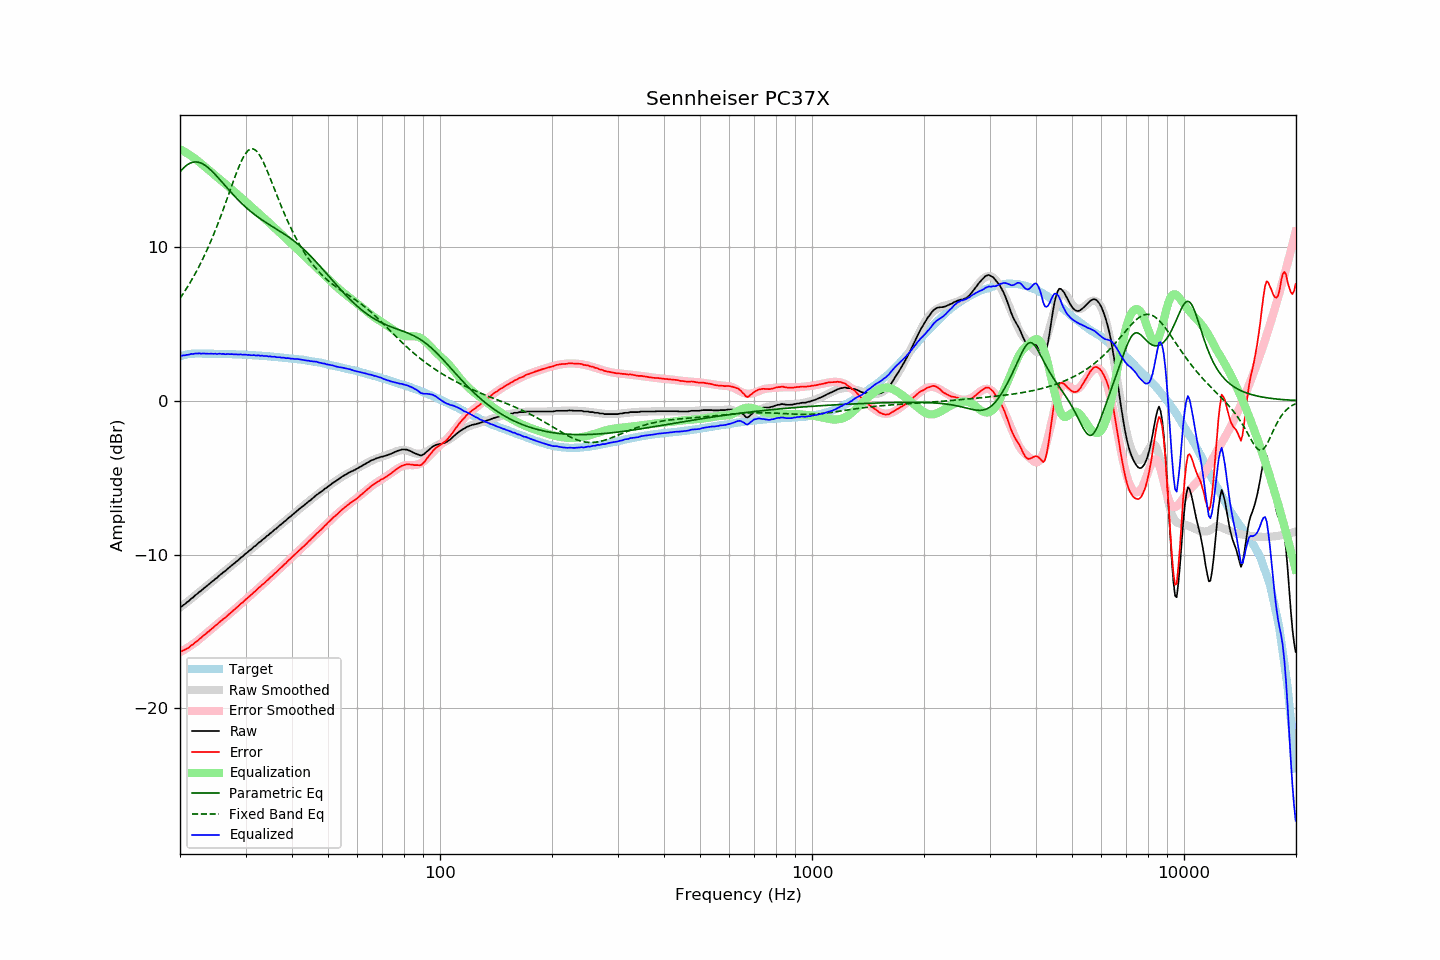

The data file committed next to this chart (first rows):
frequency, raw, error, smoothed, error_smoothed, equalization, parametric_eq, fixed_band_eq, equalized_raw, equalized_smoothed, target
20.00, -13.39, -16.28, -13.44, -16.35, 16.35, 14.86, 6.65, 2.95, 2.90, 2.88
20.20, -13.37, -16.29, -13.36, -16.29, 16.29, 14.98, 6.80, 2.91, 2.93, 2.91
20.40, -13.28, -16.23, -13.28, -16.23, 16.23, 15.10, 6.96, 2.94, 2.95, 2.94
20.61, -13.23, -16.19, -13.20, -16.17, 16.17, 15.20, 7.12, 2.94, 2.97, 2.96
20.81, -13.12, -16.12, -13.12, -16.10, 16.10, 15.29, 7.28, 2.98, 2.99, 2.99
21.02, -13.05, -16.08, -13.03, -16.03, 16.03, 15.36, 7.45, 2.98, 3.00, 3.02
21.23, -12.96, -16.00, -12.95, -15.97, 15.97, 15.42, 7.62, 3.00, 3.02, 3.03
21.44, -12.85, -15.90, -12.87, -15.90, 15.90, 15.46, 7.80, 3.04, 3.03, 3.04
21.66, -12.80, -15.85, -12.78, -15.82, 15.82, 15.49, 7.98, 3.03, 3.04, 3.05
21.87, -12.69, -15.75, -12.70, -15.75, 15.75, 15.51, 8.16, 3.06, 3.05, 3.05
22.09, -12.60, -15.67, -12.62, -15.67, 15.67, 15.51, 8.36, 3.07, 3.06, 3.06
22.31, -12.53, -15.60, -12.53, -15.59, 15.59, 15.50, 8.55, 3.06, 3.06, 3.06
22.54, -12.43, -15.49, -12.44, -15.50, 15.50, 15.48, 8.75, 3.08, 3.07, 3.06
22.76, -12.36, -15.43, -12.35, -15.42, 15.42, 15.44, 8.96, 3.05, 3.06, 3.06
22.99, -12.26, -15.32, -12.27, -15.33, 15.33, 15.39, 9.17, 3.07, 3.06, 3.05
23.22, -12.17, -15.23, -12.18, -15.24, 15.24, 15.33, 9.39, 3.07, 3.06, 3.05
23.45, -12.10, -15.16, -12.10, -15.15, 15.15, 15.26, 9.61, 3.05, 3.06, 3.05
23.69, -12.01, -15.06, -12.01, -15.07, 15.07, 15.18, 9.84, 3.06, 3.06, 3.05
23.92, -11.93, -14.99, -11.93, -14.98, 14.98, 15.09, 10.08, 3.05, 3.05, 3.05
24.16, -11.83, -14.89, -11.84, -14.89, 14.89, 15.00, 10.32, 3.06, 3.05, 3.05
24.40, -11.75, -14.81, -11.75, -14.80, 14.80, 14.90, 10.56, 3.05, 3.05, 3.05
24.65, -11.68, -14.72, -11.67, -14.72, 14.72, 14.80, 10.82, 3.04, 3.05, 3.04
24.89, -11.57, -14.62, -11.58, -14.63, 14.63, 14.69, 11.08, 3.06, 3.05, 3.04
25.14, -11.51, -14.56, -11.50, -14.54, 14.54, 14.57, 11.34, 3.03, 3.04, 3.04
25.39, -11.40, -14.45, -11.41, -14.45, 14.45, 14.46, 11.61, 3.05, 3.04, 3.04
25.65, -11.32, -14.36, -11.33, -14.37, 14.37, 14.34, 11.89, 3.05, 3.04, 3.04
25.91, -11.25, -14.28, -11.24, -14.28, 14.28, 14.22, 12.17, 3.03, 3.04, 3.03
26.16, -11.14, -14.18, -11.15, -14.19, 14.19, 14.10, 12.45, 3.05, 3.04, 3.03
26.43, -11.09, -14.12, -11.07, -14.10, 14.10, 13.98, 12.74, 3.02, 3.03, 3.03
26.69, -10.98, -14.02, -10.98, -14.01, 14.01, 13.86, 13.03, 3.03, 3.03, 3.03
26.96, -10.89, -13.92, -10.90, -13.92, 13.92, 13.74, 13.32, 3.04, 3.03, 3.03
27.23, -10.82, -13.84, -10.81, -13.83, 13.83, 13.62, 13.62, 3.02, 3.02, 3.02
27.50, -10.72, -13.74, -10.72, -13.74, 13.74, 13.51, 13.91, 3.03, 3.02, 3.02
27.77, -10.63, -13.65, -10.63, -13.65, 13.65, 13.39, 14.20, 3.02, 3.02, 3.01
28.05, -10.55, -13.57, -10.55, -13.56, 13.56, 13.28, 14.49, 3.01, 3.01, 3.01
28.33, -10.45, -13.46, -10.46, -13.47, 13.47, 13.17, 14.77, 3.02, 3.01, 3.00
28.62, -10.39, -13.39, -10.37, -13.38, 13.38, 13.06, 15.04, 2.99, 3.01, 3.00
28.90, -10.28, -13.29, -10.29, -13.29, 13.29, 12.96, 15.29, 3.00, 3.00, 3.00
29.19, -10.18, -13.18, -10.20, -13.20, 13.20, 12.85, 15.53, 3.01, 3.00, 2.99
29.48, -10.12, -13.12, -10.11, -13.10, 13.10, 12.75, 15.74, 2.98, 2.99, 2.99
29.78, -10.02, -13.00, -10.02, -13.01, 13.01, 12.66, 15.93, 2.99, 2.99, 2.98
30.08, -9.93, -12.91, -9.94, -12.92, 12.92, 12.56, 16.09, 2.99, 2.98, 2.98
30.38, -9.86, -12.83, -9.85, -12.82, 12.82, 12.47, 16.21, 2.97, 2.98, 2.97
30.68, -9.75, -12.73, -9.76, -12.73, 12.73, 12.38, 16.30, 2.98, 2.97, 2.97
30.99, -9.69, -12.65, -9.67, -12.64, 12.64, 12.29, 16.36, 2.95, 2.96, 2.96
31.30, -9.60, -12.55, -9.59, -12.54, 12.54, 12.21, 16.37, 2.95, 2.96, 2.95
31.61, -9.48, -12.44, -9.50, -12.45, 12.45, 12.12, 16.34, 2.97, 2.95, 2.95
31.93, -9.43, -12.37, -9.41, -12.36, 12.36, 12.04, 16.27, 2.93, 2.95, 2.94
32.24, -9.32, -12.26, -9.33, -12.27, 12.27, 11.97, 16.17, 2.94, 2.94, 2.93
32.57, -9.23, -12.16, -9.24, -12.17, 12.17, 11.89, 16.03, 2.95, 2.93, 2.93
32.89, -9.16, -12.09, -9.15, -12.08, 12.08, 11.82, 15.87, 2.91, 2.92, 2.92
33.22, -9.05, -11.97, -9.07, -11.98, 11.98, 11.75, 15.68, 2.93, 2.92, 2.91
33.55, -8.98, -11.90, -8.98, -11.89, 11.89, 11.68, 15.47, 2.90, 2.91, 2.91
33.89, -8.89, -11.80, -8.89, -11.79, 11.79, 11.61, 15.24, 2.90, 2.90, 2.90
34.23, -8.80, -11.69, -8.81, -11.70, 11.70, 11.54, 14.99, 2.90, 2.89, 2.89
34.57, -8.73, -11.62, -8.72, -11.60, 11.60, 11.47, 14.74, 2.87, 2.88, 2.88
34.92, -8.63, -11.50, -8.63, -11.51, 11.51, 11.41, 14.48, 2.88, 2.87, 2.87
35.27, -8.56, -11.42, -8.55, -11.41, 11.41, 11.34, 14.21, 2.86, 2.86, 2.86
35.62, -8.47, -11.32, -8.46, -11.32, 11.32, 11.28, 13.95, 2.85, 2.86, 2.85
35.97, -8.36, -11.21, -8.38, -11.22, 11.22, 11.22, 13.68, 2.86, 2.85, 2.84
... 635 more rows
